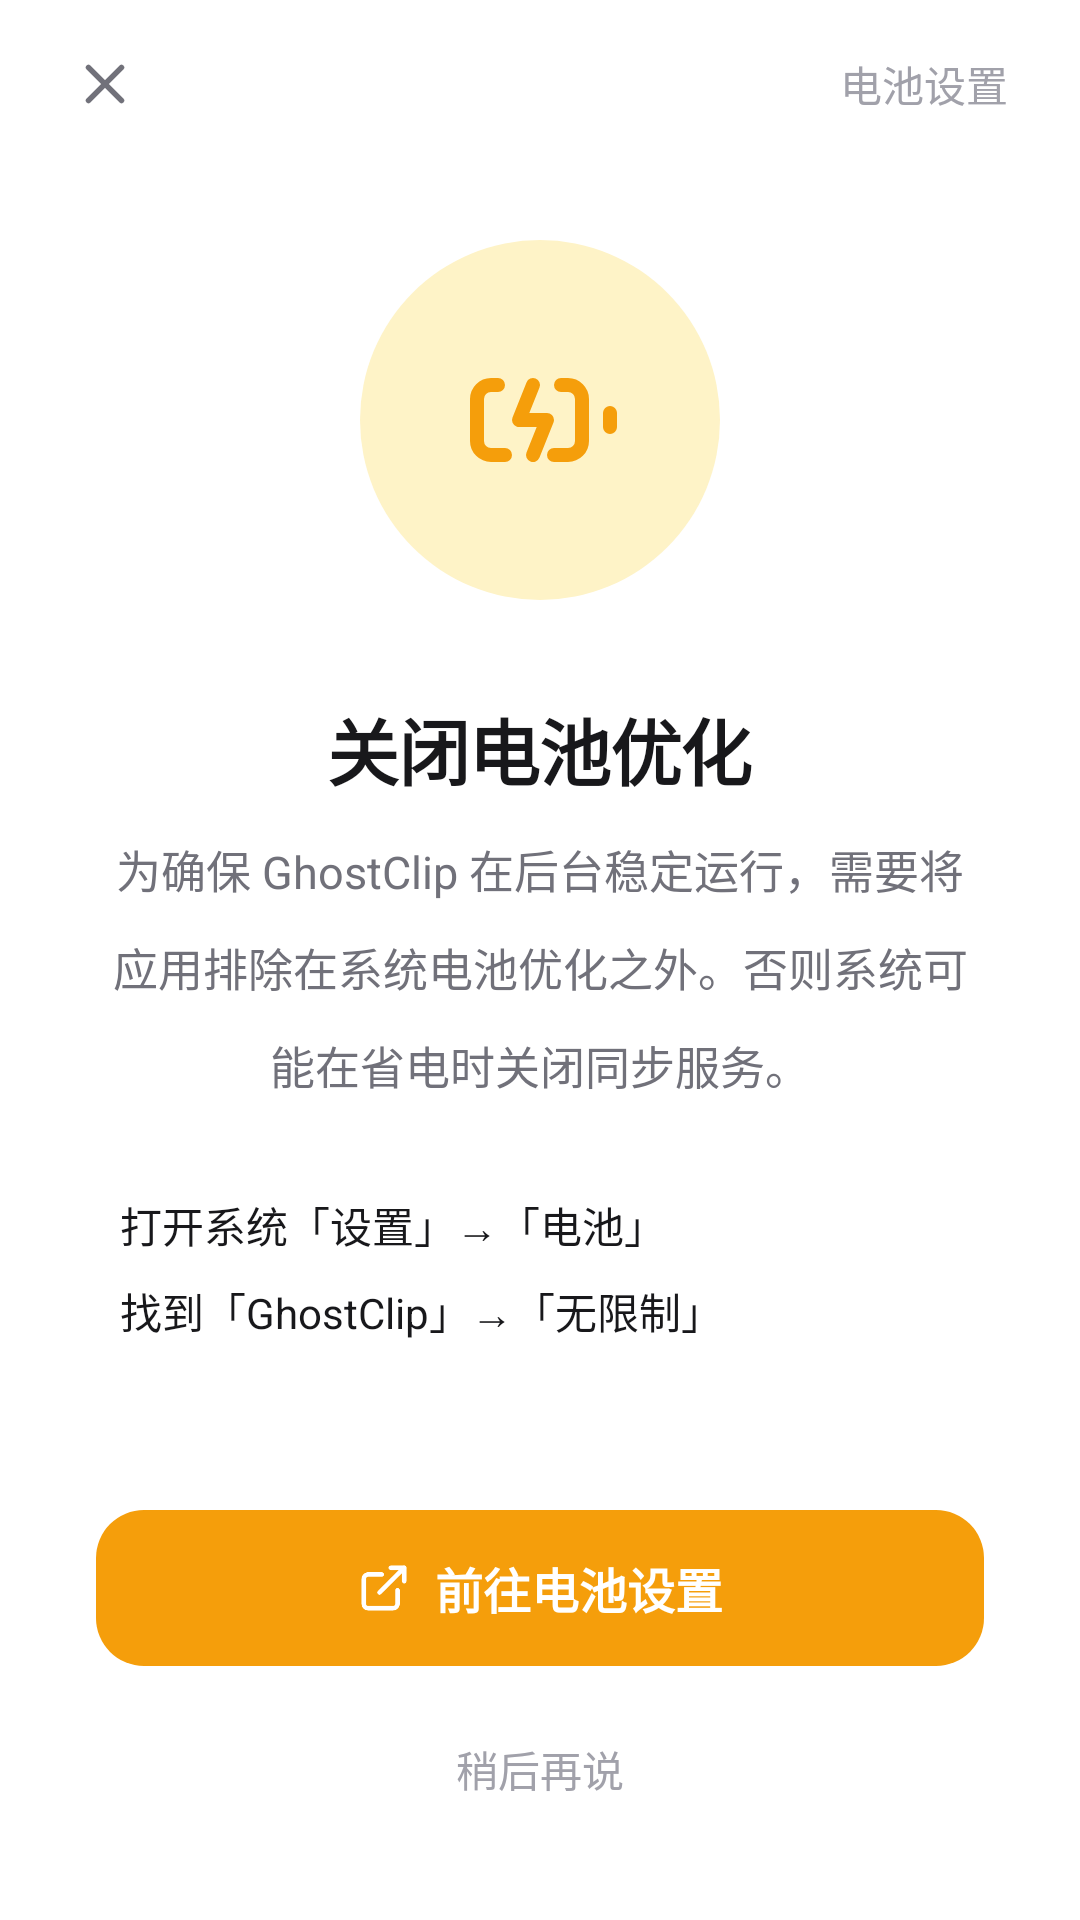

The Android layout XML behind this screen, and the referenced resources:
<!-- AndroidManifest.xml: application theme Theme.GhostClip -->
<!-- res/layout/activity_battery_guide.xml -->
<?xml version="1.0" encoding="utf-8"?>
<LinearLayout xmlns:android="http://schemas.android.com/apk/res/android"
    android:layout_width="match_parent"
    android:layout_height="match_parent"
    android:background="@color/bg_primary"
    android:orientation="vertical"
    android:fitsSystemWindows="true">

    
    <LinearLayout
        android:layout_width="match_parent"
        android:layout_height="56dp"
        android:gravity="center_vertical"
        android:orientation="horizontal"
        android:paddingHorizontal="24dp">

        <ImageView
            android:id="@+id/btn_close"
            android:layout_width="22dp"
            android:layout_height="22dp"
            android:contentDescription="@string/battery_guide_skip"
            android:src="@drawable/ic_close"
            android:tint="@color/text_secondary" />

        <View
            android:layout_width="0dp"
            android:layout_height="0dp"
            android:layout_weight="1" />

        <TextView
            android:layout_width="wrap_content"
            android:layout_height="wrap_content"
            android:text="@string/battery_guide_step_label"
            android:textColor="@color/text_tertiary"
            android:textSize="14sp" />
    </LinearLayout>

    
    <LinearLayout
        android:layout_width="match_parent"
        android:layout_height="match_parent"
        android:gravity="center"
        android:orientation="vertical"
        android:paddingHorizontal="32dp"
        android:paddingTop="24dp"
        android:paddingBottom="32dp">

        
        <FrameLayout
            android:layout_width="120dp"
            android:layout_height="120dp"
            android:background="@drawable/bg_hero_battery">

            <ImageView
                android:layout_width="56dp"
                android:layout_height="56dp"
                android:layout_gravity="center"
                android:src="@drawable/ic_battery_charging"
                android:tint="@color/warning" />
        </FrameLayout>

        
        <TextView
            android:layout_width="wrap_content"
            android:layout_height="wrap_content"
            android:layout_marginTop="32dp"
            android:fontFamily="sans-serif-medium"
            android:letterSpacing="-0.02"
            android:text="@string/battery_guide_title"
            android:textColor="@color/text_primary"
            android:textSize="24sp"
            android:textStyle="bold" />

        <TextView
            android:layout_width="match_parent"
            android:layout_height="wrap_content"
            android:layout_marginTop="12dp"
            android:gravity="center"
            android:lineSpacingMultiplier="1.5"
            android:text="@string/battery_guide_desc"
            android:textColor="@color/text_secondary"
            android:textSize="15sp" />

        
        <LinearLayout
            android:layout_width="match_parent"
            android:layout_height="wrap_content"
            android:layout_marginTop="32dp"
            android:orientation="vertical"
            android:paddingHorizontal="8dp">

            <TextView
                android:layout_width="match_parent"
                android:layout_height="wrap_content"
                android:lineSpacingMultiplier="1.6"
                android:text="@string/battery_guide_step1"
                android:textColor="@color/text_primary"
                android:textSize="14sp" />

            <TextView
                android:layout_width="match_parent"
                android:layout_height="wrap_content"
                android:layout_marginTop="8dp"
                android:lineSpacingMultiplier="1.6"
                android:text="@string/battery_guide_step2"
                android:textColor="@color/text_primary"
                android:textSize="14sp" />
        </LinearLayout>

        
        <TextView
            android:id="@+id/text_success"
            android:layout_width="match_parent"
            android:layout_height="wrap_content"
            android:layout_marginTop="24dp"
            android:gravity="center"
            android:text="@string/battery_guide_success"
            android:textColor="@color/accent"
            android:textSize="16sp"
            android:textStyle="bold"
            android:visibility="gone" />

        
        <View
            android:layout_width="0dp"
            android:layout_height="0dp"
            android:layout_weight="1" />

        
        <LinearLayout
            android:id="@+id/btn_go_settings"
            android:layout_width="match_parent"
            android:layout_height="52dp"
            android:background="@drawable/bg_btn_warning"
            android:clickable="true"
            android:focusable="true"
            android:gravity="center"
            android:orientation="horizontal">

            <ImageView
                android:layout_width="18dp"
                android:layout_height="18dp"
                android:src="@drawable/ic_external_link"
                android:tint="@color/text_on_accent" />

            <TextView
                android:layout_width="wrap_content"
                android:layout_height="wrap_content"
                android:layout_marginStart="8dp"
                android:text="@string/battery_guide_cta"
                android:textColor="@color/text_on_accent"
                android:textSize="16sp"
                android:textStyle="bold" />
        </LinearLayout>

        
        <TextView
            android:id="@+id/btn_skip"
            android:layout_width="wrap_content"
            android:layout_height="wrap_content"
            android:layout_marginTop="16dp"
            android:clickable="true"
            android:focusable="true"
            android:padding="8dp"
            android:text="@string/battery_guide_skip"
            android:textColor="@color/text_tertiary"
            android:textSize="14sp" />
    </LinearLayout>
</LinearLayout>
<!-- resources referenced by this layout -->
<resources>
  <color name="accent">#22C55E</color>
  <color name="bg_primary">#FFFFFF</color>
  <color name="text_on_accent">#FFFFFF</color>
  <color name="text_primary">#18181B</color>
  <color name="text_secondary">#71717A</color>
  <color name="text_tertiary">#A1A1AA</color>
  <color name="warning">#F59E0B</color>
  <!-- drawable bg_btn_warning (drawable) -->
  <?xml version="1.0" encoding="utf-8"?>
  <shape xmlns:android="http://schemas.android.com/apk/res/android"
      android:shape="rectangle">
      <solid android:color="@color/warning" />
      <corners android:radius="16dp" />
  </shape>
  <!-- drawable bg_hero_battery (drawable) -->
  <?xml version="1.0" encoding="utf-8"?>
  <shape xmlns:android="http://schemas.android.com/apk/res/android"
      android:shape="oval">
      <solid android:color="@color/warning_light" />
      <size
          android:width="120dp"
          android:height="120dp" />
  </shape>
  <!-- drawable ic_close (drawable) -->
  <?xml version="1.0" encoding="utf-8"?>
  <vector xmlns:android="http://schemas.android.com/apk/res/android"
      android:width="24dp"
      android:height="24dp"
      android:viewportWidth="24"
      android:viewportHeight="24">
      <path
          android:pathData="M18,6L6,18"
          android:strokeWidth="2"
          android:fillColor="#00000000"
          android:strokeColor="#000000"
          android:strokeLineCap="round"
          android:strokeLineJoin="round" />
      <path
          android:pathData="M6,6L18,18"
          android:strokeWidth="2"
          android:fillColor="#00000000"
          android:strokeColor="#000000"
          android:strokeLineCap="round"
          android:strokeLineJoin="round" />
  </vector>
  <!-- drawable ic_external_link (drawable) -->
  <?xml version="1.0" encoding="utf-8"?>
  <vector xmlns:android="http://schemas.android.com/apk/res/android"
      android:width="24dp"
      android:height="24dp"
      android:viewportWidth="24"
      android:viewportHeight="24">
      <path
          android:pathData="M15,3h6v6"
          android:strokeWidth="2"
          android:fillColor="#00000000"
          android:strokeColor="#000000"
          android:strokeLineCap="round"
          android:strokeLineJoin="round" />
      <path
          android:pathData="M10,14L21,3"
          android:strokeWidth="2"
          android:fillColor="#00000000"
          android:strokeColor="#000000"
          android:strokeLineCap="round"
          android:strokeLineJoin="round" />
      <path
          android:pathData="M18,13v6a2,2 0,0 1,-2 2H5a2,2 0,0 1,-2 -2V8a2,2 0,0 1,2 -2h6"
          android:strokeWidth="2"
          android:fillColor="#00000000"
          android:strokeColor="#000000"
          android:strokeLineCap="round"
          android:strokeLineJoin="round" />
  </vector>
  <string name="battery_guide_cta">前往电池设置</string>
  <string name="battery_guide_desc">为确保 GhostClip 在后台稳定运行，需要将应用排除在系统电池优化之外。否则系统可能在省电时关闭同步服务。</string>
  <string name="battery_guide_skip">稍后再说</string>
  <string name="battery_guide_step1">打开系统「设置」→「电池」</string>
  <string name="battery_guide_step2">找到「GhostClip」→「无限制」</string>
  <string name="battery_guide_step_label">电池设置</string>
  <string name="battery_guide_success">✓ 电池优化已关闭</string>
  <string name="battery_guide_title">关闭电池优化</string>
  <style name="Theme.GhostClip" parent="Theme.Material3.Light.NoActionBar">
          <item name="colorPrimary">@color/accent</item>
          <item name="colorPrimaryDark">@color/accent_dark</item>
          <item name="colorAccent">@color/accent</item>
          <item name="android:windowBackground">@color/bg_primary</item>
          <item name="android:statusBarColor">@color/bg_primary</item>
          <item name="android:windowLightStatusBar">true</item>
          <item name="android:navigationBarColor">@color/bg_primary</item>
          <item name="android:windowLightNavigationBar">true</item>
      </style>
  <color name="warning_light">#FEF3C7</color>
  <color name="accent_dark">#16A34A</color>
</resources>
